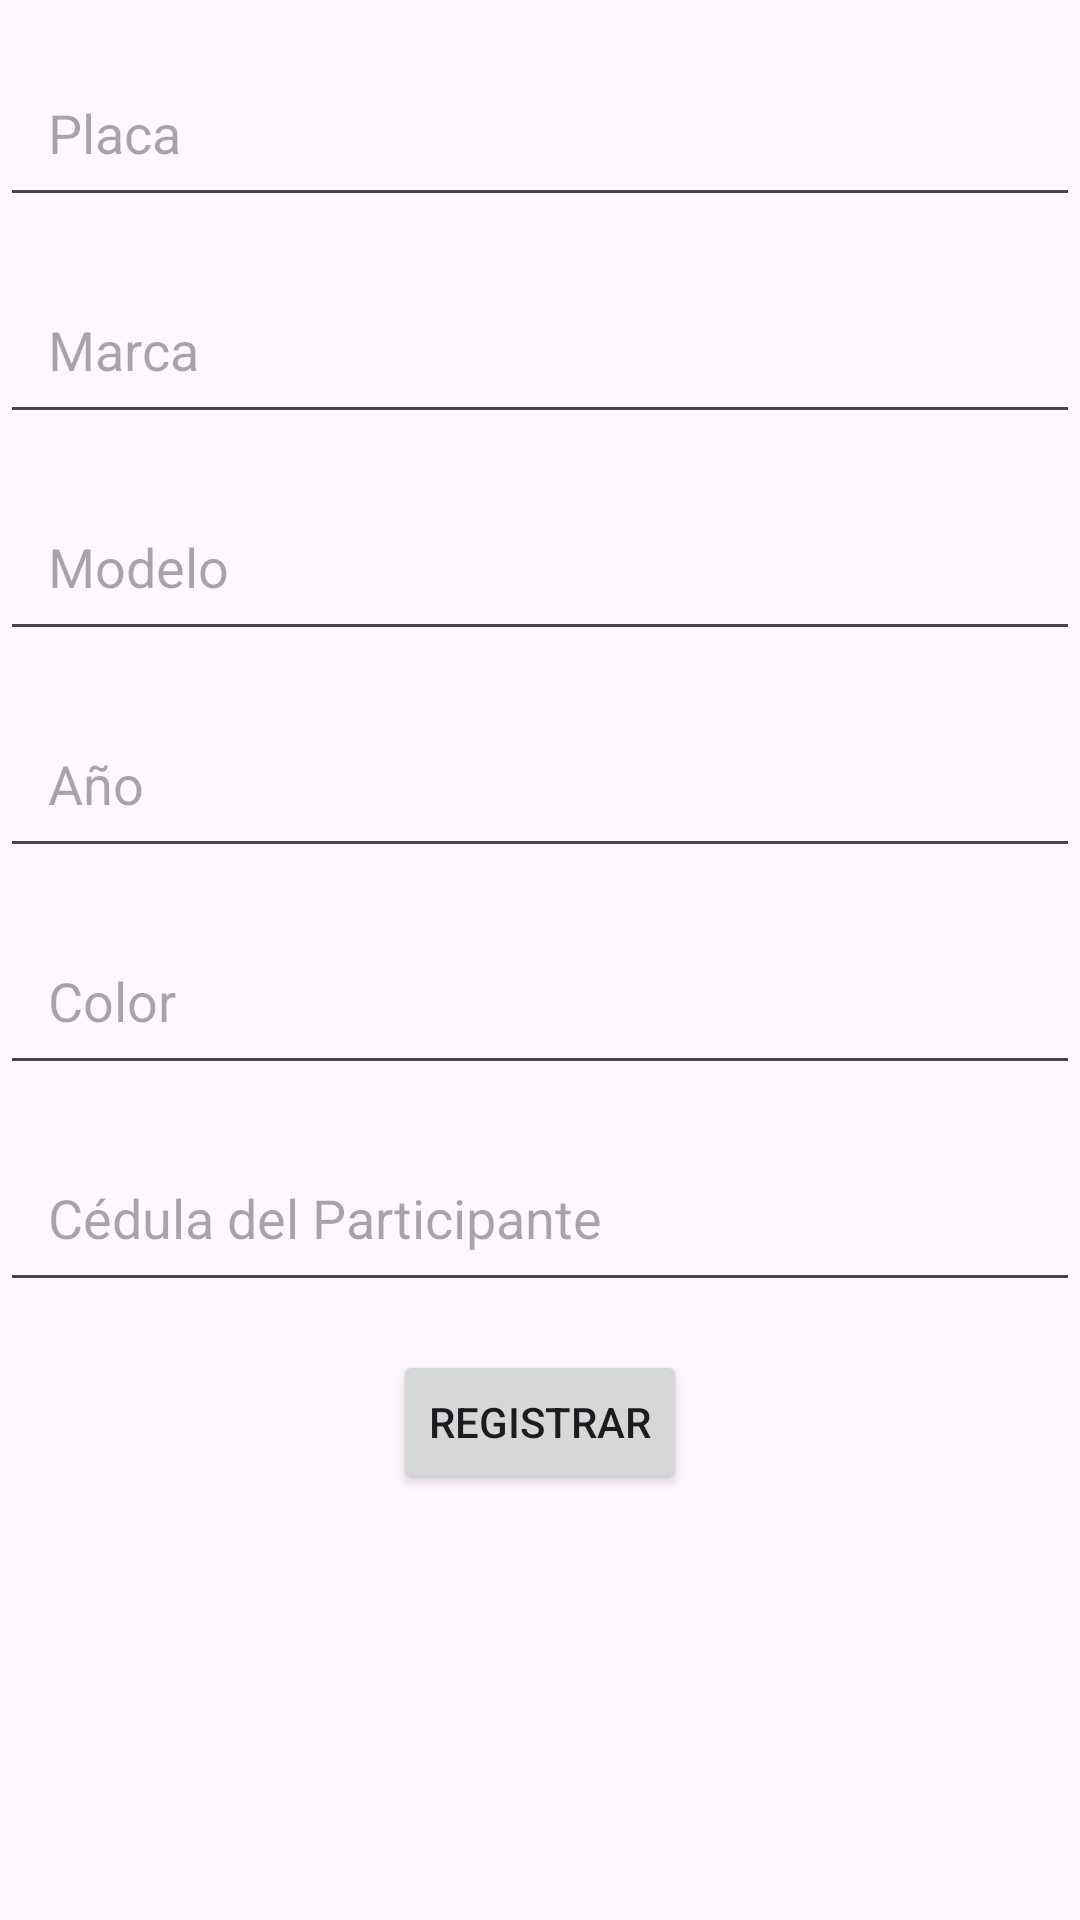

The Android layout XML behind this screen, and the referenced resources:
<!-- AndroidManifest.xml: application theme Theme.ProyectodeAula -->
<!-- res/layout/activity_registrovehiculos.xml -->
<?xml version="1.0" encoding="utf-8"?>
<androidx.constraintlayout.widget.ConstraintLayout xmlns:android="http://schemas.android.com/apk/res/android"
    xmlns:app="http://schemas.android.com/apk/res-auto"
    xmlns:tools="http://schemas.android.com/tools"
    android:id="@+id/main"
    android:layout_width="match_parent"
    android:layout_height="match_parent"
    tools:context=".Registrovehiculos">

    <EditText
        android:id="@+id/placa"
        android:layout_width="0dp"
        android:layout_height="wrap_content"
        android:hint="Placa"
        app:layout_constraintEnd_toEndOf="parent"
        app:layout_constraintStart_toStartOf="parent"
        app:layout_constraintTop_toTopOf="parent"
        android:layout_marginTop="16dp"
        android:padding="16dp" />

    <EditText
        android:id="@+id/marca"
        android:layout_width="0dp"
        android:layout_height="wrap_content"
        android:hint="Marca"
        app:layout_constraintEnd_toEndOf="parent"
        app:layout_constraintStart_toStartOf="parent"
        app:layout_constraintTop_toBottomOf="@+id/placa"
        android:layout_marginTop="16dp"
        android:padding="16dp" />

    <EditText
        android:id="@+id/modelo"
        android:layout_width="0dp"
        android:layout_height="wrap_content"
        android:hint="Modelo"
        app:layout_constraintEnd_toEndOf="parent"
        app:layout_constraintStart_toStartOf="parent"
        app:layout_constraintTop_toBottomOf="@+id/marca"
        android:layout_marginTop="16dp"
        android:padding="16dp" />

    <EditText
        android:id="@+id/anio"
        android:layout_width="0dp"
        android:layout_height="wrap_content"
        android:hint="Año"
        app:layout_constraintEnd_toEndOf="parent"
        app:layout_constraintStart_toStartOf="parent"
        app:layout_constraintTop_toBottomOf="@+id/modelo"
        android:layout_marginTop="16dp"
        android:padding="16dp" />

    <EditText
        android:id="@+id/color"
        android:layout_width="0dp"
        android:layout_height="wrap_content"
        android:hint="Color"
        app:layout_constraintEnd_toEndOf="parent"
        app:layout_constraintStart_toStartOf="parent"
        app:layout_constraintTop_toBottomOf="@+id/anio"
        android:layout_marginTop="16dp"
        android:padding="16dp" />

    <EditText
        android:id="@+id/cedula_participante"
        android:layout_width="0dp"
        android:layout_height="wrap_content"
        android:hint="Cédula del Participante"
        app:layout_constraintEnd_toEndOf="parent"
        app:layout_constraintStart_toStartOf="parent"
        app:layout_constraintTop_toBottomOf="@+id/color"
        android:layout_marginTop="16dp"
        android:padding="16dp" />

    <Button
        android:id="@+id/btnRegistrar"
        android:layout_width="wrap_content"
        android:layout_height="wrap_content"
        android:text="Registrar"
        app:layout_constraintEnd_toEndOf="parent"
        app:layout_constraintStart_toStartOf="parent"
        app:layout_constraintTop_toBottomOf="@+id/cedula_participante"
        android:layout_marginTop="16dp" />
</androidx.constraintlayout.widget.ConstraintLayout>
<!-- resources referenced by this layout -->
<resources>
  <style name="Theme.ProyectodeAula" parent="Base.Theme.ProyectodeAula" />
  <style name="Base.Theme.ProyectodeAula" parent="Theme.Material3.DayNight.NoActionBar">
          
          
      </style>
</resources>
